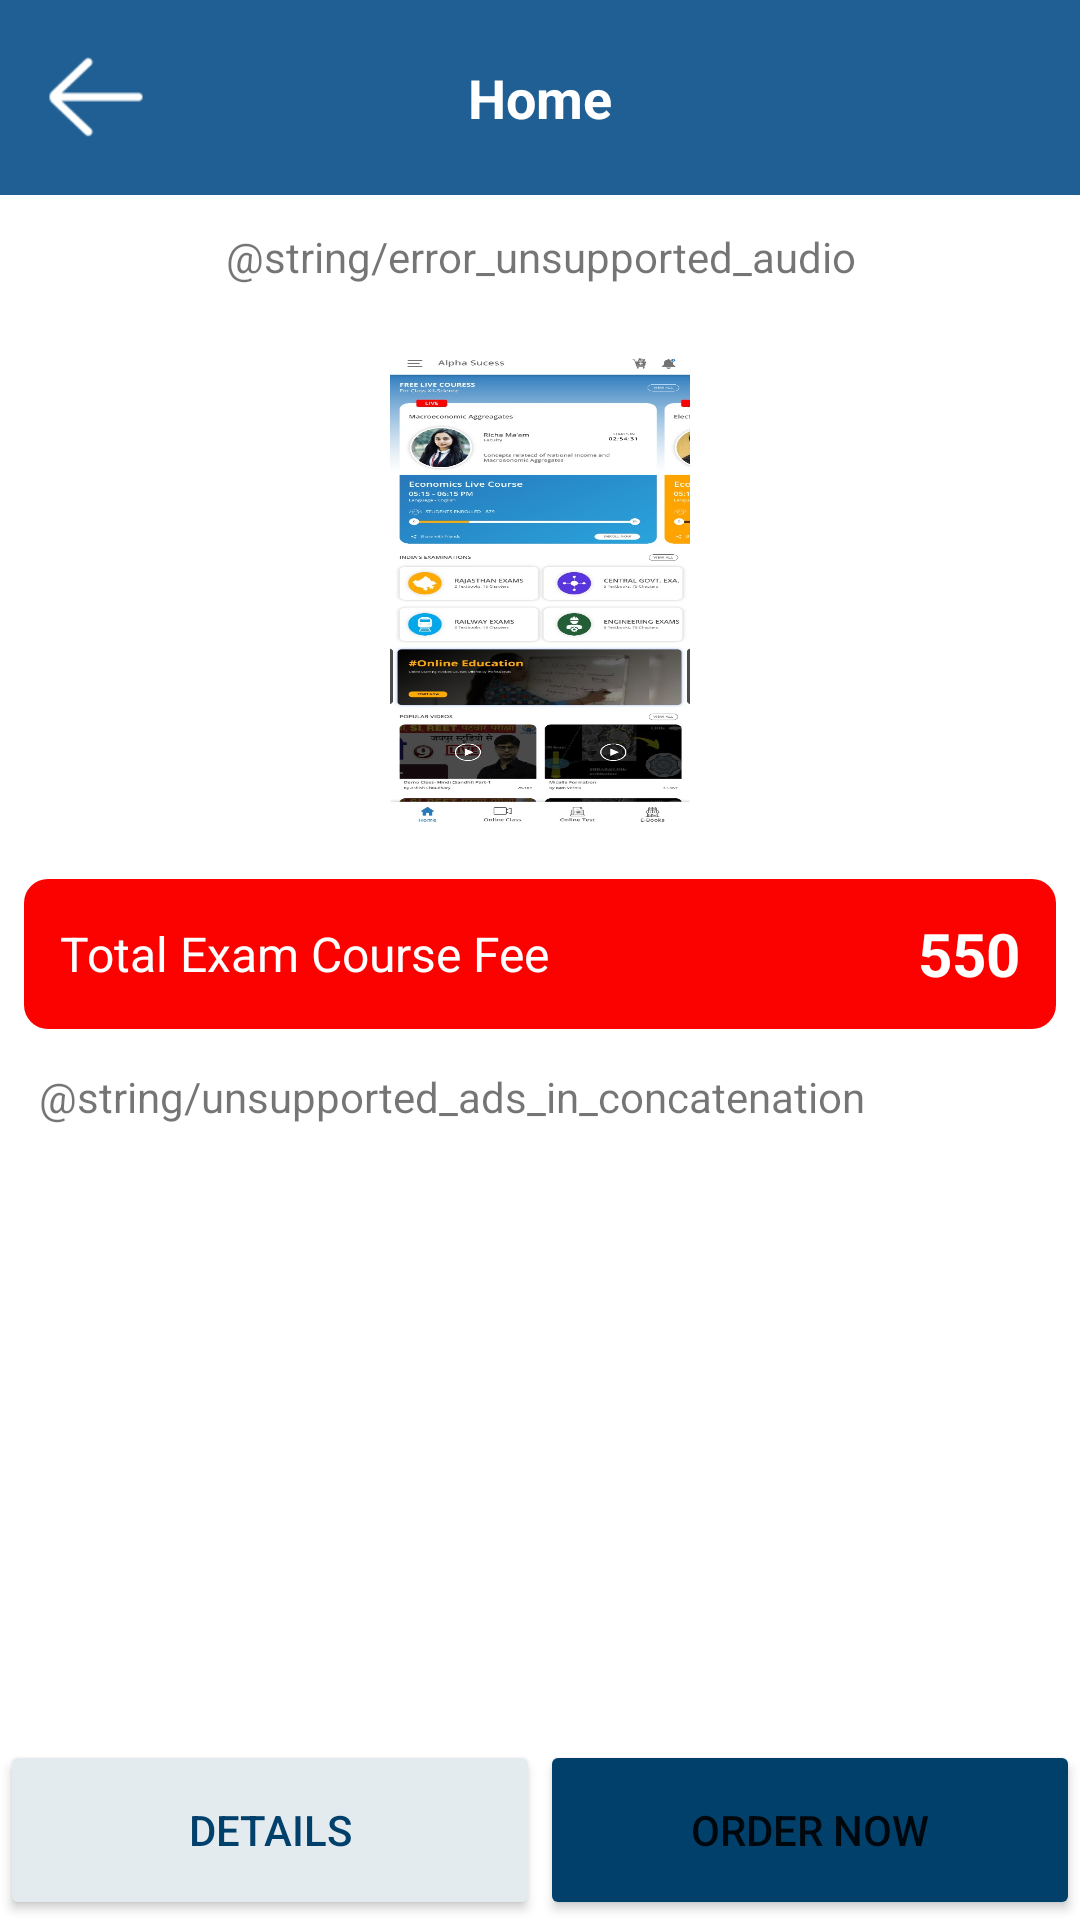

Produce the Android XML layout that renders to this screen, including the resource entries it uses.
<!-- AndroidManifest.xml: application theme AppTheme -->
<!-- res/layout/activity_bookldetail.xml -->
<?xml version="1.0" encoding="utf-8"?>
<androidx.constraintlayout.widget.ConstraintLayout
    xmlns:android="http://schemas.android.com/apk/res/android"
    xmlns:app="http://schemas.android.com/apk/res-auto"
    xmlns:tools="http://schemas.android.com/tools"
    android:layout_width="match_parent"
    android:layout_height="match_parent"
    tools:context=".ui.CommentActivity">

    <include
        android:id="@+id/include"
        layout="@layout/toolbar" />


    <ScrollView
        android:id="@+id/scrollView2"
        android:layout_width="match_parent"
        android:layout_height="match_parent"
        android:layout_marginTop="60dp"
        android:layout_marginBottom="60dp"
        android:fillViewport="true"
        app:layout_constraintBottom_toBottomOf="@+id/chatBottomBox"
        app:layout_constraintEnd_toEndOf="parent"
        app:layout_constraintStart_toStartOf="parent"
        app:layout_constraintTop_toBottomOf="@+id/include">

        <androidx.constraintlayout.widget.ConstraintLayout
            android:layout_width="match_parent"
            android:layout_height="match_parent"
            android:orientation="vertical">

            <TextView
                android:id="@+id/txtdesc"
                android:layout_width="0dp"
                android:layout_height="wrap_content"
                android:layout_marginTop="8dp"
                android:gravity="start"
                android:paddingStart="5dp"
                android:paddingTop="5dp"
                android:paddingEnd="5dp"
                android:paddingBottom="5dp"
                android:text="@string/unsupported_ads_in_concatenation"
                app:layout_constraintEnd_toEndOf="@+id/linear_fee"
                app:layout_constraintStart_toStartOf="@+id/linear_fee"
                app:layout_constraintTop_toBottomOf="@+id/linear_fee" />

            <RelativeLayout
                android:id="@+id/linear_fee"
                android:layout_width="0dp"
                android:layout_height="50dp"
                android:layout_marginStart="8dp"
                android:layout_marginTop="12dp"
                android:layout_marginEnd="8dp"
                android:background="@drawable/txtfee_bg"
                android:orientation="horizontal"
                app:layout_constraintEnd_toEndOf="parent"
                app:layout_constraintStart_toStartOf="parent"
                app:layout_constraintTop_toBottomOf="@+id/img_book">

                <TextView
                    android:id="@+id/txtfee"
                    android:layout_width="wrap_content"
                    android:layout_height="match_parent"
                    android:layout_gravity="center_vertical"
                    android:layout_marginStart="12dp"
                    android:gravity="center_vertical"
                    android:text="Total Exam Course Fee"
                    android:textColor="@android:color/white"
                    android:textSize="16sp" />

                <TextView
                    android:id="@+id/txtprice"
                    android:layout_width="wrap_content"
                    android:layout_height="match_parent"
                    android:layout_alignParentRight="true"
                    android:layout_marginEnd="12dp"
                    android:gravity="center_vertical"
                    android:text="550"
                    android:textColor="@android:color/white"
                    android:textSize="20sp"
                    android:textStyle="bold" />
            </RelativeLayout>

            <TextView
                android:id="@+id/txtheading"
                android:layout_width="0dp"
                android:layout_height="wrap_content"
                android:layout_marginStart="16dp"
                android:layout_marginTop="16dp"
                android:layout_marginEnd="16dp"
                android:gravity="center"
                android:text="@string/error_unsupported_audio"
                app:layout_constraintEnd_toEndOf="parent"
                app:layout_constraintStart_toStartOf="parent"
                app:layout_constraintTop_toTopOf="parent" />

            <androidx.cardview.widget.CardView
                android:id="@+id/img_book"
                android:layout_width="wrap_content"
                android:layout_height="wrap_content"
                android:layout_marginTop="16dp"
                app:cardCornerRadius="10dp"
                app:cardElevation="0dp"
                app:contentPadding="5dp"
                app:layout_constraintEnd_toEndOf="@+id/txtheading"
                app:layout_constraintStart_toStartOf="@+id/txtheading"
                app:layout_constraintTop_toBottomOf="@+id/txtheading">

                <ImageView
                    android:id="@+id/subscriptionCardImg"
                    android:layout_width="100dp"
                    android:layout_height="160dp"
                    android:scaleType="fitXY"
                    app:srcCompat="@drawable/alphatest" />
            </androidx.cardview.widget.CardView>
        </androidx.constraintlayout.widget.ConstraintLayout>
    </ScrollView>


    <RelativeLayout
        android:id="@+id/chatBottomBox"
        android:layout_width="match_parent"
        android:layout_height="60dp"
        app:layout_constraintBottom_toBottomOf="parent">

        <LinearLayout
            android:layout_width="match_parent"
            android:layout_height="match_parent"
            android:orientation="horizontal">
            <Button
                android:layout_width="0dp"
                android:text="Details"
                android:layout_weight="0.5"
                android:id="@+id/details"
                android:gravity="center"
                android:textColor="#01406B"
                app:backgroundTint="#E3EBEE"
                android:textAllCaps="true"
                android:layout_height="match_parent"/>
            <Button
                android:layout_width="0dp"
                android:text="Order now"
                android:textAllCaps="true"
                android:layout_weight="0.5"
                android:id="@+id/ordernow"
                app:backgroundTint="#01406B"
                android:layout_height="match_parent"/>
        </LinearLayout>


    </RelativeLayout>

    <ProgressBar
        android:id="@+id/subscriptionDetailProgress"
        android:layout_width="wrap_content"
        android:layout_height="wrap_content"
        app:layout_constraintBottom_toBottomOf="parent"
        app:layout_constraintEnd_toEndOf="parent"
        app:layout_constraintStart_toStartOf="parent"
        app:layout_constraintTop_toTopOf="parent" />
</androidx.constraintlayout.widget.ConstraintLayout>
<!-- res/layout/toolbar.xml (included above) -->
<?xml version="1.0" encoding="utf-8"?>
<RelativeLayout xmlns:android="http://schemas.android.com/apk/res/android"
    android:layout_width="match_parent"
    android:layout_height="65dp" android:background="@color/colorPrimaryDark" >
 <ImageView
     android:id="@+id/backBtnView"
     android:layout_width="wrap_content"
     android:layout_centerVertical="true"
     android:layout_marginLeft="16dp"
     android:background="@drawable/back_white"
     android:layout_height="wrap_content"/>

 <TextView
     android:id="@+id/middleTitle"
     android:layout_width="wrap_content"
     android:text="Home"
     android:textColor="#ffffff"
     android:textStyle="bold"
     android:textSize="18sp"
     android:layout_centerHorizontal="true"
     android:layout_centerVertical="true"
     android:layout_height="wrap_content" />

</RelativeLayout>
<!-- resources referenced by this layout -->
<resources>
  <color name="colorPrimaryDark">#1f5f93</color>
  <!-- drawable alphatest: jpg bitmap (drawable, 129947 bytes) -->
  <!-- drawable back_white: png bitmap (drawable-xhdpi, 711 bytes) -->
  <!-- drawable txtfee_bg (drawable) -->
  <?xml version="1.0" encoding="utf-8"?>
  <shape xmlns:android="http://schemas.android.com/apk/res/android">
  
      <solid android:color="#FB0200" />
  
      <corners android:radius="8dp"
          />
  </shape>
  <style name="AppTheme" parent="Theme.MaterialComponents.Light.DarkActionBar">
          
          <item name="colorPrimary">@color/colorPrimary</item>
          <item name="colorPrimaryDark">@color/colorPrimaryDark</item>
          <item name="colorAccent">@color/colorAccent</item>
      </style>
  <color name="colorPrimary">#2878bb</color>
  <color name="colorAccent">#1f5f93</color>
</resources>
